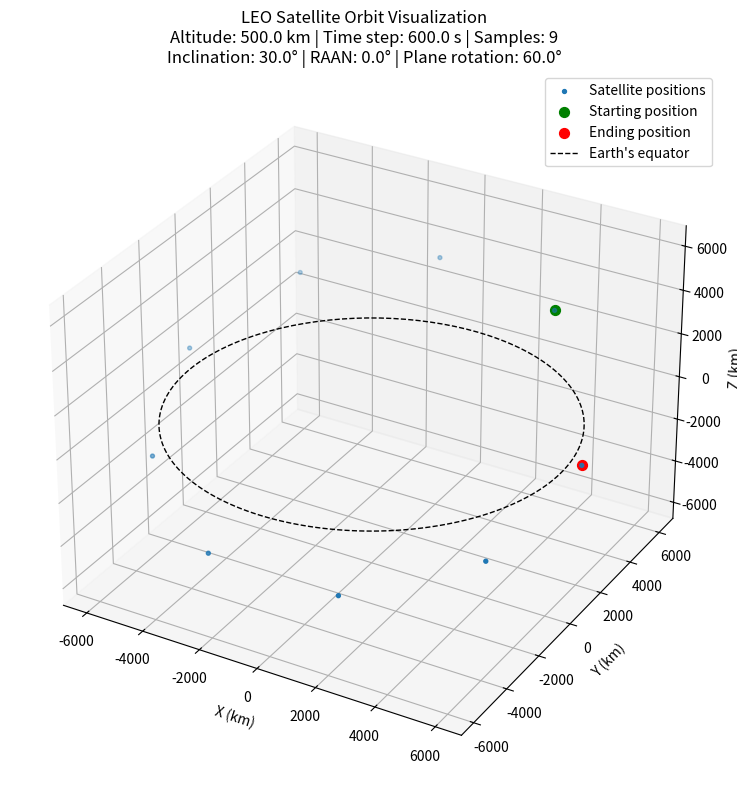

Python code for this plot:
#!/usr/bin/env python3
"""
LEO Orbital Manipulations Visualization Script

@file
@ingroup leo

This script demonstrates how different orbital parameters affect the shape and orientation
of Low Earth Orbit (LEO) satellite trajectories. It generates 3D visualizations showing
the effects of various parameters on orbital planes and satellite positions over time.

The script mirrors the orbital mechanics implemented in the ns-3 LeoCircularOrbitMobilityModel,
providing a visual understanding of how each parameter influences satellite motion.

USAGE:
    python leo-orbital-manipulations.py

    The script will display a 3D matplotlib plot showing:
    - Satellite positions sampled over one orbital period (blue dots)
    - Starting position (green dot)
    - Ending position (red dot)
    - Earth reference circle (black dashed line)

PARAMETER EFFECTS:

1. orbit_alt_km (Orbit Altitude):
   - Controls the distance from Earth's center
   - Higher altitude = larger orbit radius = slower orbital speed
   - Affects orbital period (T ∝ r^(3/2))

2. time_step_sec (Time Resolution):
   - Controls sampling frequency of orbital positions
   - Smaller values = more position samples = smoother orbit visualization
   - Larger values = fewer samples = coarser orbit representation

3. inclination_deg (Orbital Inclination):
   - Angle between orbital plane and Earth's equatorial plane
   - 0° = equatorial orbit (over equator)
   - 90° = polar orbit (over poles)
   - >90° = retrograde orbit (opposite direction)

4. raan_deg (Right Ascension of Ascending Node):
   - Longitude where the satellite crosses the equator going north
   - Rotates the entire orbital plane around Earth's Z-axis
   - 0° = orbital plane aligned with prime meridian
   - 90° = orbital plane rotated 90° east

5. plane_rotation_deg (Plane Rotation):
   - Additional rotation of the orbital plane about its normal vector
   - Affects the starting position within the orbital plane
   - Equivalent to rotating the satellite's position along its orbit

GENERATED FIGURES:
This script was used to generate the figures in src/mobility/doc/figures/:
- leo-orbit-res-*.png: Various parameter combinations showing orbital effects

DEPENDENCIES:
- numpy
- matplotlib
- mpl_toolkits.mplot3d

EXAMPLE OUTPUT:
The script produces a 3D plot with:
- Blue dots: Satellite positions over one orbit
- Green dot: Starting position
- Red dot: Ending position
- Black dashed circle: Earth's equatorial radius reference
"""

import argparse

import matplotlib.pyplot as plt
import numpy as np
from mpl_toolkits.mplot3d import Axes3D  # noqa: F401 (needed for 3D projection)

KM_TO_M = 1000.0
LEO_EARTH_GGC = 398600.7  # Earth gravitational parameter μ in km^3/s^2

# WGS84 equatorial radius in kilometers (a.k.a. semi-major axis a)
EARTH_RADIUS_KM = 6378.137


def generate_progress_vector(
    orbit_alt_km: float, time_step_sec: float, inc_deg: float = 28.0
) -> np.ndarray:
    """
    Generate an array of angular offsets ("progress vector") that advance around a circular orbit
    by a fixed time step.

    This logic:
      - Assumes a circular orbit with radius r = (Earth radius + altitude).
      - Uses circular-orbit speed v = sqrt(μ / r).
      - Converts time step into arc-length step: step_size = v * dt.
      - Converts arc-length to fraction of orbital circumference, then to an angle increment.

    Parameters
    ----------
    orbit_alt_km
        Orbit altitude above the reference Earth radius, in kilometers.
    time_step_sec
        Simulation sampling interval (dt), in seconds. One progress-vector entry is produced per dt.
    inc_deg
        Inclination in degrees, used only to replicate the sign convention (flip for retrograde
        if inclination > 90 deg).

    Returns
    -------
    np.ndarray
        Array of angles (radians) from 0 up to ~2π (one orbital revolution), sampled at dt.
        The length is computed so that the last step is approximately one full orbit.
    """
    # Orbit radius from Earth's equatorial radius (WGS84) + altitude
    orbit_radius_km = EARTH_RADIUS_KM + orbit_alt_km

    # Circular-orbit speed (km/s): v = sqrt(μ / r)
    node_speed_kms = np.sqrt(LEO_EARTH_GGC / orbit_radius_km)

    # Orbital circumference for a circular orbit: 2πr (km)
    orbit_perimeter_km = orbit_radius_km * 2.0 * np.pi

    # Distance traveled in one simulation step (km)
    step_size_km = node_speed_kms * time_step_sec

    # Fraction of full orbit per step (dimensionless)
    step_fraction = step_size_km / orbit_perimeter_km

    # Number of steps to cover ~one full orbit
    steps = int(round(1.0 / step_fraction))

    # Angle advanced per step (radians), before applying sign
    step_angle_base = 2.0 * np.pi * step_fraction

    # Match C++ sign convention: flip direction for inclinations > 90° (retrograde)
    sign = 1 if np.deg2rad(inc_deg) <= (np.pi / 2.0) else -1
    step_angle = sign * step_angle_base

    # Angles from 0, step_angle, 2*step_angle, ...
    return np.array([k * step_angle for k in range(steps)], dtype=float)


def apply_raan_and_inclination(
    x: np.ndarray, y: np.ndarray, z: np.ndarray, raan_deg: float, inclination_deg: float
):
    """
    Rotate orbit points from the initial XY plane (z=0) into a tilted/oriented orbital plane.

    The transform applied is:
        r_new = Rz(Ω) * Rx(i) * r
    where:
        Ω (RAAN) rotates the line of nodes around the +Z axis,
        i (inclination) tilts the plane by rotating around the +X axis.

    Parameters
    ----------
    x, y, z
        Arrays (N,) representing point coordinates (km).
    raan_deg
        Right ascension of the ascending node Ω, in degrees (rotation about +Z).
    inclination_deg
        Inclination i, in degrees (rotation about +X).

    Returns
    -------
    (x2, y2, z2)
        Rotated coordinate arrays (km).
    """
    Om = np.deg2rad(raan_deg)
    i = np.deg2rad(inclination_deg)

    # Rotation about Z axis (RAAN)
    Rz = np.array(
        [
            [np.cos(Om), -np.sin(Om), 0.0],
            [np.sin(Om), np.cos(Om), 0.0],
            [0.0, 0.0, 1.0],
        ]
    )

    # Rotation about X axis (inclination tilt)
    Rx = np.array(
        [
            [1.0, 0.0, 0.0],
            [0.0, np.cos(i), -np.sin(i)],
            [0.0, np.sin(i), np.cos(i)],
        ]
    )

    pts = np.vstack([x, y, z])  # shape (3, N)
    pts_new = (Rz @ Rx) @ pts  # shape (3, N)
    return pts_new[0], pts_new[1], pts_new[2]


def rodrigues_rotate_points(
    x: np.ndarray,
    y: np.ndarray,
    z: np.ndarray,
    inclination_deg: float,
    raan_deg: float,
    plane_rotation_deg: float,
):
    """
    Apply an additional rigid rotation to all points using Rodrigues' rotation formula.

    This rotates each 3D point about a user-defined axis vector `n` by `plane_rotation_deg`.
    Rodrigues’ formula (for unit axis n) is: v' = v*cos(a) + (n×v)*sin(a) + n*(n·v)*(1-cos(a)).

    Notes
    -----
    - The axis `n` you compute below is treated as the rotation axis in the same coordinate frame
      as (x,y,z). Ensure the axis definition matches the physical meaning you want.
    - `n` is normalized internally; it must not be the zero vector.

    Parameters
    ----------
    x, y, z
        Arrays (N,) of point coordinates (km).
    inclination_deg
        Inclination used in the axis construction below (degrees).
    raan_deg
        RAAN used in the axis construction below (degrees).
    plane_rotation_deg
        Rotation angle about axis n, in degrees.

    Returns
    -------
    (x2, y2, z2)
        Rotated coordinate arrays (km).
    """
    P = np.column_stack([x, y, z]).astype(float)  # shape (N,3)

    inc = np.deg2rad(inclination_deg)
    Om = np.deg2rad(raan_deg)
    a = np.deg2rad(plane_rotation_deg)

    # Rotate the plane axis (derived from RAAN).
    n = np.array([np.sin(Om) * np.sin(inc), -np.cos(Om) * np.sin(inc), np.cos(inc)], dtype=float)

    n_norm = np.linalg.norm(n)
    if n_norm == 0.0:
        raise ValueError("Rotation axis n is zero; check inclination/raan inputs.")
    n = n / n_norm  # must be unit axis for Rodrigues

    c = np.cos(a)
    s = np.sin(a)

    # Vectorized Rodrigues rotation for all points:
    # P2 = P*c + (n×P)*s + n*(P·n)*(1-c)
    P2 = P * c + np.cross(n, P) * s + (n * (P @ n)[:, None]) * (1.0 - c)

    return P2[:, 0], P2[:, 1], P2[:, 2]


# ----------------------------
# Example parameters - Modify these to see different orbital effects
# ----------------------------


def main(
    orbit_alt_km: float = 500.0,
    time_step_sec: float = 600.0,
    inclination_deg: float = 30.0,
    raan_deg: float = 0.0,
    plane_rotation_deg: float = 60.0,
):
    # ----------------------------
    # Generate and plot the orbital trajectory
    # ----------------------------

    # 1) Generate angular progress over ~one orbit based on orbital mechanics
    angles = generate_progress_vector(orbit_alt_km, time_step_sec, inc_deg=inclination_deg)

    # 2) Create initial circular orbit in XY plane (equatorial)
    r_km = EARTH_RADIUS_KM + orbit_alt_km
    x = r_km * np.cos(angles)
    y = r_km * np.sin(angles)
    z = np.zeros_like(angles)

    # 3) Apply orbital plane orientation (RAAN + inclination)
    x, y, z = apply_raan_and_inclination(
        x, y, z, raan_deg=raan_deg, inclination_deg=inclination_deg
    )

    # 4) Apply additional rotation within the orbital plane
    x, y, z = rodrigues_rotate_points(
        x,
        y,
        z,
        inclination_deg=inclination_deg,
        raan_deg=raan_deg,
        plane_rotation_deg=plane_rotation_deg,
    )

    # ----------------------------
    # Create 3D visualization
    # ----------------------------

    fig = plt.figure(figsize=(10, 8))
    ax = fig.add_subplot(111, projection="3d")

    # Plot satellite positions over the orbit
    ax.scatter(x, y, z, color="tab:blue", s=8, label="Satellite positions")
    ax.scatter(x[0], y[0], z[0], color="green", s=50, label="Starting position")
    ax.scatter(x[-1], y[-1], z[-1], color="red", s=50, label="Ending position")

    # Add Earth reference circle in equatorial plane
    theta = np.linspace(0.0, 2.0 * np.pi, 200)
    ax.plot(
        EARTH_RADIUS_KM * np.cos(theta),
        EARTH_RADIUS_KM * np.sin(theta),
        np.zeros_like(theta),
        "k--",
        linewidth=1.0,
        label="Earth's equator",
    )

    # Configure plot appearance
    ax.set_xlabel("X (km)")
    ax.set_ylabel("Y (km)")
    ax.set_zlabel("Z (km)")
    ax.set_title(
        "LEO Satellite Orbit Visualization\n"
        f"Altitude: {orbit_alt_km} km | Time step: {time_step_sec} s | Samples: {len(angles)}\n"
        f"Inclination: {inclination_deg}° | RAAN: {raan_deg}° | Plane rotation: {plane_rotation_deg}°"
    )
    ax.legend()
    ax.grid(True, alpha=0.3)

    # Set equal aspect ratio for proper 3D visualization
    max_range = np.array([x.max() - x.min(), y.max() - y.min(), z.max() - z.min()]).max() / 2.0
    mid_x = (x.max() + x.min()) * 0.5
    mid_y = (y.max() + y.min()) * 0.5
    mid_z = (z.max() + z.min()) * 0.5
    ax.set_xlim(mid_x - max_range, mid_x + max_range)
    ax.set_ylim(mid_y - max_range, mid_y + max_range)
    ax.set_zlim(mid_z - max_range, mid_z + max_range)

    plt.tight_layout()
    fig_name = f"leo-orbit-res-{time_step_sec}s-inc-{inclination_deg}deg-raan-{raan_deg}deg-planeRot-{plane_rotation_deg}deg.png"
    plt.savefig(fig_name, dpi=300)
    # plt.show()
    return 0


if __name__ == "__main__":
    parser = argparse.ArgumentParser(
        description="LEO Orbital Manipulations Visualization Script\n\n"
        "This script demonstrates how different orbital parameters affect the shape and orientation "
        "of Low Earth Orbit (LEO) satellite trajectories. It generates 3D visualizations showing "
        "the effects of various parameters on orbital planes and satellite positions over time.\n\n"
        "The script mirrors the orbital mechanics implemented in the ns-3 LeoCircularOrbitMobilityModel, "
        "providing a visual understanding of how each parameter influences satellite motion.\n\n"
        "Output: 3D matplotlib plot showing satellite positions over one orbital period, "
        "with Earth reference circle and start/end position markers.",
        formatter_class=argparse.RawDescriptionHelpFormatter,
    )
    parser.add_argument(
        "--orbit-alt-km", type=float, default=500.0, help="Altitude above Earth's surface (km)"
    )
    parser.add_argument(
        "--time-step-sec", type=float, default=600.0, help="Time between position samples (seconds)"
    )
    parser.add_argument(
        "--inclination-deg", type=float, default=30.0, help="Angle from equatorial plane (degrees)"
    )
    parser.add_argument(
        "--raan-deg", type=float, default=0.0, help="Longitude of ascending node (degrees)"
    )
    parser.add_argument(
        "--plane-rotation-deg",
        type=float,
        default=60.0,
        help="Additional rotation within plane (degrees)",
    )

    args = parser.parse_args()

    # Call main with parsed arguments
    main(
        args.orbit_alt_km,
        args.time_step_sec,
        args.inclination_deg,
        args.raan_deg,
        args.plane_rotation_deg,
    )
